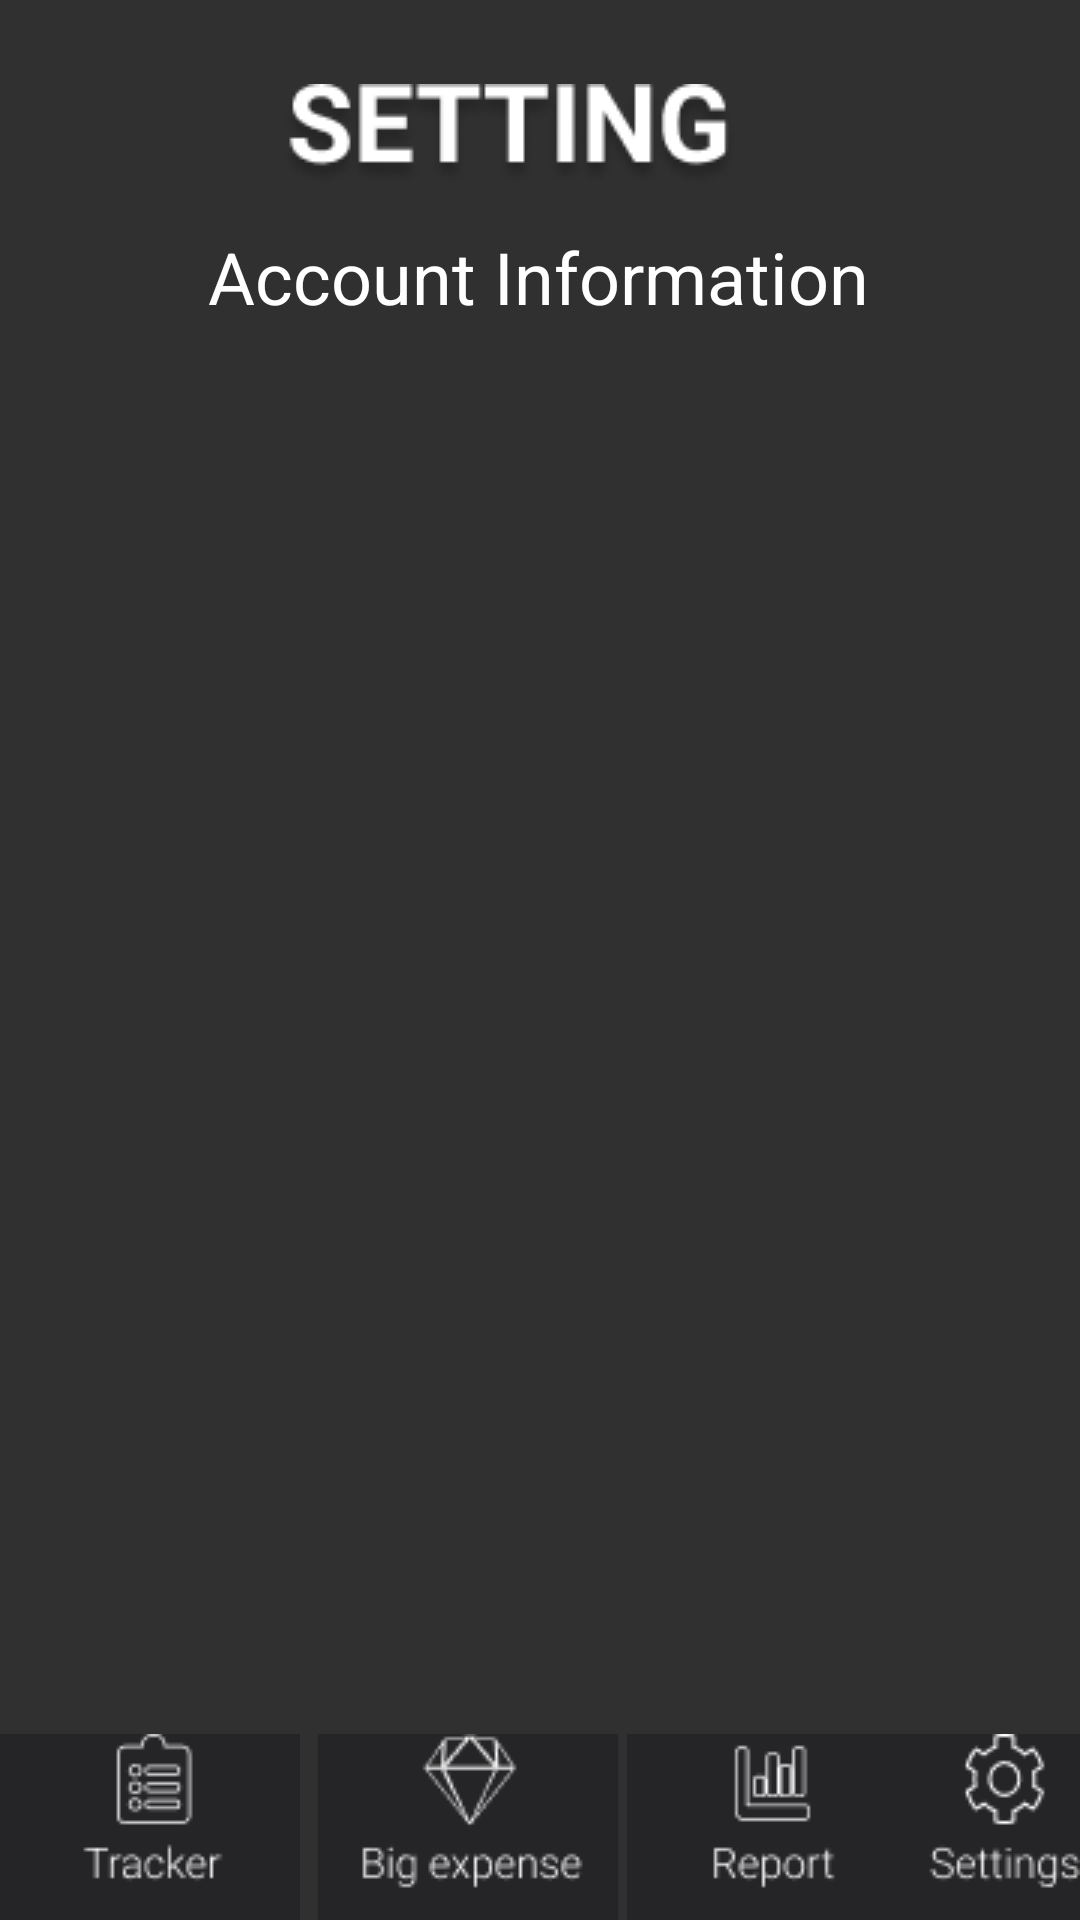

Write the Android layout XML for this screen, with the resource values it uses.
<!-- AndroidManifest.xml: application theme Theme.Group5Project3175003 -->
<!-- res/layout/activity_setting_page3.xml -->
<?xml version="1.0" encoding="utf-8"?>
<androidx.constraintlayout.widget.ConstraintLayout xmlns:android="http://schemas.android.com/apk/res/android"
    xmlns:app="http://schemas.android.com/apk/res-auto"
    xmlns:tools="http://schemas.android.com/tools"
    android:layout_width="match_parent"
    android:layout_height="match_parent"
    tools:context=".SettingPage3">


    <ImageView
        android:id="@+id/settingTitle"
        android:layout_width="wrap_content"
        android:layout_height="wrap_content"
        android:layout_marginStart="118dp"
        android:layout_marginLeft="118dp"
        android:layout_marginTop="28dp"
        android:layout_marginEnd="139dp"
        android:layout_marginRight="139dp"
        android:contentDescription="@string/settingTitle"
        app:layout_constraintEnd_toEndOf="parent"
        app:layout_constraintStart_toStartOf="parent"
        app:layout_constraintTop_toTopOf="parent"
        app:srcCompat="@drawable/settingtitle" />


    <TextView
        android:id="@+id/txtAccountInfoTitle"
        android:layout_width="wrap_content"
        android:layout_height="wrap_content"
        android:layout_marginStart="39dp"
        android:layout_marginLeft="39dp"
        android:layout_marginTop="76dp"
        android:layout_marginEnd="40dp"
        android:layout_marginRight="40dp"
        android:fontFamily="sans-serif"
        android:text="@string/txtSettingAccountTitle"
        android:textColor="#FFFFFF"
        android:textSize="24sp"
        app:layout_constraintEnd_toEndOf="parent"
        app:layout_constraintStart_toStartOf="parent"
        app:layout_constraintTop_toTopOf="parent" />

    <TextView
        android:id="@+id/txtAccountOutput"
        android:layout_width="wrap_content"
        android:layout_height="wrap_content"
        android:layout_marginStart="205dp"
        android:layout_marginLeft="205dp"
        android:layout_marginTop="176dp"
        android:layout_marginEnd="206dp"
        android:layout_marginRight="206dp"
        android:textSize="24sp"
        app:layout_constraintEnd_toEndOf="parent"
        app:layout_constraintStart_toStartOf="parent"
        app:layout_constraintTop_toTopOf="parent" />


    <ImageView
        android:id="@+id/btnTracker_set2"
        android:layout_width="wrap_content"
        android:layout_height="wrap_content"
        android:layout_marginEnd="3dp"
        android:layout_marginRight="3dp"
        android:contentDescription="@string/btnTracker"
        app:layout_constraintBottom_toBottomOf="parent"
        app:layout_constraintEnd_toStartOf="@+id/btnBig_set2"
        app:layout_constraintStart_toStartOf="parent"
        app:srcCompat="@drawable/btntracker" />

    <ImageView
        android:id="@+id/btnBig_set2"
        android:layout_width="wrap_content"
        android:layout_height="wrap_content"
        android:layout_marginStart="3dp"
        android:layout_marginLeft="3dp"
        android:layout_marginEnd="3dp"
        android:layout_marginRight="3dp"
        android:contentDescription="@string/btnBig"
        app:layout_constraintBottom_toBottomOf="parent"
        app:layout_constraintEnd_toStartOf="@+id/btnReport_set2"
        app:layout_constraintStart_toEndOf="@+id/btnTracker_set2"
        app:srcCompat="@drawable/btnbig" />

    <ImageView
        android:id="@+id/btnReport_set2"
        android:layout_width="wrap_content"
        android:layout_height="wrap_content"
        android:layout_marginStart="3dp"
        android:layout_marginLeft="3dp"
        android:contentDescription="@string/btnReport"
        app:layout_constraintBottom_toBottomOf="parent"
        app:layout_constraintStart_toEndOf="@+id/btnBig_set2"
        app:srcCompat="@drawable/btnreport" />

    <ImageView
        android:id="@+id/btnSetting_set2"
        android:layout_width="wrap_content"
        android:layout_height="wrap_content"
        android:layout_marginStart="3dp"
        android:layout_marginLeft="3dp"
        android:contentDescription="@string/btnSetting"
        app:layout_constraintBottom_toBottomOf="parent"
        app:layout_constraintEnd_toEndOf="parent"
        app:layout_constraintStart_toEndOf="@+id/btnReport_set2"
        app:srcCompat="@drawable/btnsetting" />


</androidx.constraintlayout.widget.ConstraintLayout>
<!-- resources referenced by this layout -->
<resources>
  <!-- drawable btnbig: png bitmap (drawable, 2007 bytes) -->
  <!-- drawable btnreport: png bitmap (drawable, 1177 bytes) -->
  <!-- drawable btnsetting: png bitmap (drawable, 1833 bytes) -->
  <!-- drawable btntracker: png bitmap (drawable, 1338 bytes) -->
  <!-- drawable settingtitle: png bitmap (drawable, 6506 bytes) -->
  <string name="btnBig">btnBig</string>
  <string name="btnReport">btnReport</string>
  <string name="btnSetting">btnSetting</string>
  <string name="btnTracker">btnTracker</string>
  <string name="settingTitle">settingTitle</string>
  <string name="txtSettingAccountTitle">Account Information</string>
  <style name="Theme.Group5Project3175003" parent="Theme.AppCompat.NoActionBar">
          
          <item name="colorPrimary">@color/purple_500</item>
          <item name="colorPrimaryVariant">@color/purple_700</item>
          <item name="colorOnPrimary">@color/white</item>
          
          <item name="colorSecondary">@color/teal_200</item>
          <item name="colorSecondaryVariant">@color/teal_700</item>
          <item name="colorOnSecondary">@color/black</item>
          
          <item name="android:statusBarColor" tools:targetApi="l">?attr/colorPrimaryVariant</item>
          
  
  
      </style>
  <!-- not gathered from this repository: default colours our renderer supplied (Android Studio template values) -->
  <color name="purple_500">#FF6200EE</color>
  <color name="purple_700">#FF3700B3</color>
  <color name="teal_200">#FF03DAC5</color>
  <color name="teal_700">#FF018786</color>
  <color name="black">#FF000000</color>
  <color name="white">#FFFFFFFF</color>
</resources>
